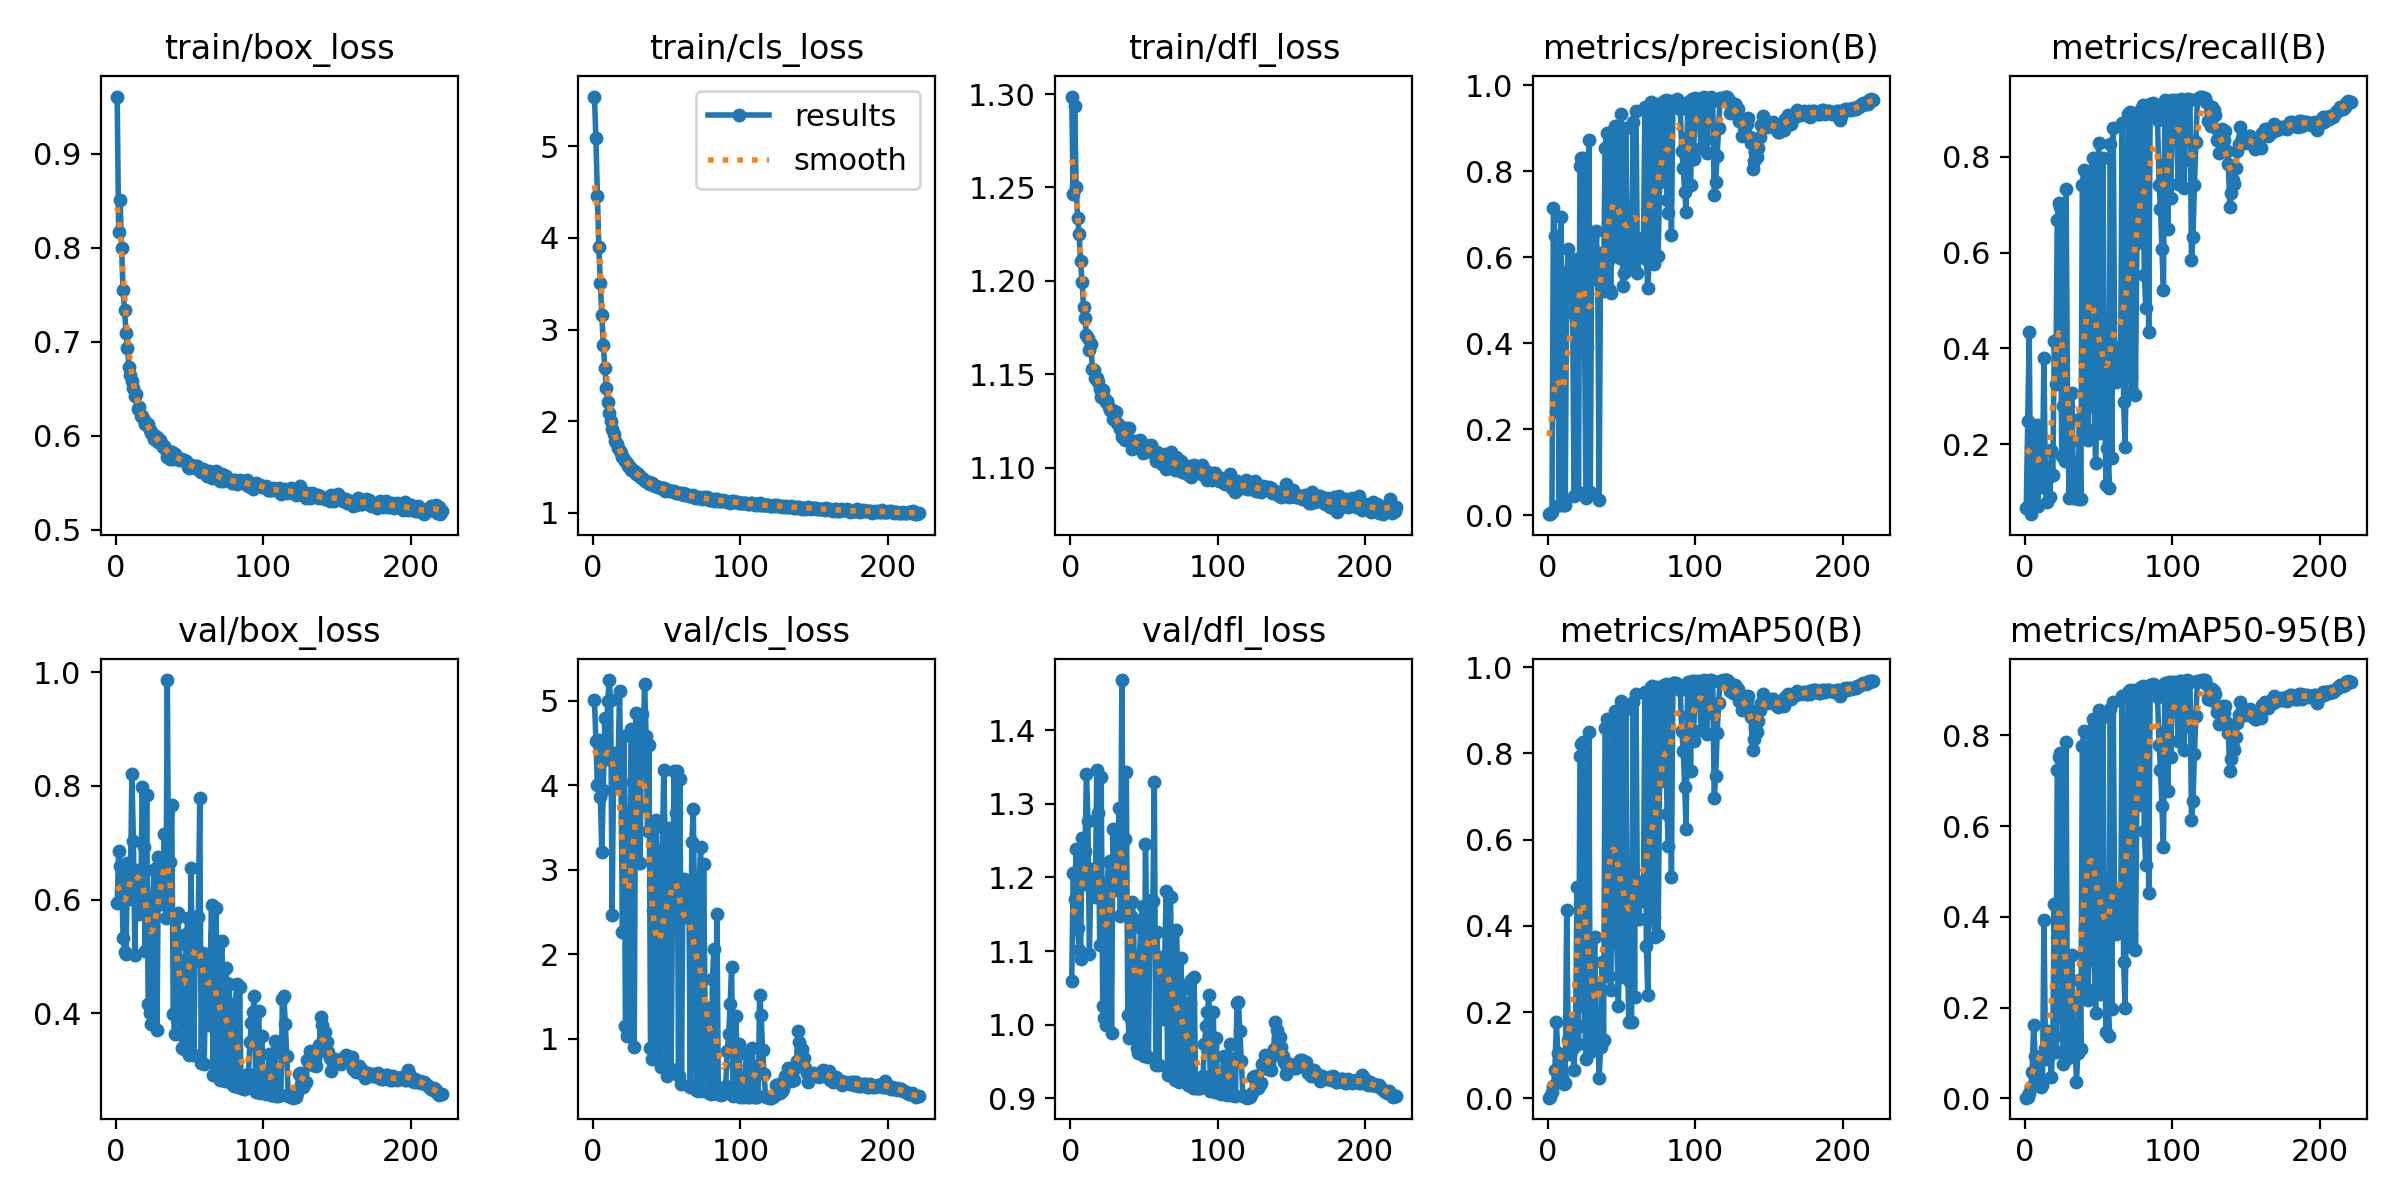

The file beside this chart, header and first rows:
epoch, train/box_loss, train/cls_loss, train/dfl_loss, metrics/precision(B), metrics/recall(B), metrics/mAP50(B), metrics/mAP50-95(B), val/box_loss, val/cls_loss, val/dfl_loss, lr/pg0, lr/pg1, lr/pg2
1, 0.9609, 5.543, 1.299, 0.00226, 0.06672, 0.00166, 0.00153, 0.5937, 5.001, 1.059, 0.003303, 0.003303, 0.003303
2, 0.8167, 5.086, 1.247, 0.00295, 0.2485, 0.00295, 0.00251, 0.6855, 4.524, 1.206, 0.00663, 0.00663, 0.00663
3, 0.8509, 4.458, 1.293, 0.00661, 0.4334, 0.01512, 0.0129, 0.659, 3.997, 1.171, 0.00995, 0.00995, 0.00995
4, 0.7995, 3.898, 1.25, 0.7146, 0.05354, 0.02935, 0.02565, 0.652, 4.532, 1.239, 0.00997, 0.00997, 0.00997
5, 0.7552, 3.506, 1.234, 0.6484, 0.079, 0.06677, 0.05881, 0.5333, 3.862, 1.131, 0.00996, 0.00996, 0.00996
6, 0.7339, 3.156, 1.225, 0.2423, 0.2234, 0.1779, 0.162, 0.5078, 3.206, 1.102, 0.00995, 0.00995, 0.00995
7, 0.709, 2.833, 1.21, 0.4281, 0.1127, 0.1058, 0.09276, 0.5036, 3.947, 1.089, 0.009941, 0.009941, 0.009941
8, 0.6936, 2.584, 1.2, 0.02325, 0.2396, 0.05907, 0.04742, 0.6644, 4.794, 1.253, 0.009931, 0.009931, 0.009931
9, 0.673, 2.359, 1.186, 0.6937, 0.07144, 0.1012, 0.08466, 0.6019, 4.314, 1.191, 0.009921, 0.009921, 0.009921
10, 0.664, 2.21, 1.18, 0.02474, 0.2161, 0.05071, 0.03969, 0.6283, 4.992, 1.236, 0.009911, 0.009911, 0.009911
11, 0.6579, 2.086, 1.171, 0.02387, 0.1232, 0.03436, 0.0256, 0.8214, 5.242, 1.341, 0.009901, 0.009901, 0.009901
12, 0.6503, 1.999, 1.169, 0.02319, 0.1586, 0.03659, 0.02925, 0.7032, 5.002, 1.276, 0.009891, 0.009891, 0.009891
13, 0.6426, 1.919, 1.163, 0.5495, 0.3801, 0.4377, 0.3942, 0.5032, 2.46, 1.097, 0.009881, 0.009881, 0.009881
14, 0.6448, 1.864, 1.166, 0.6185, 0.1084, 0.1343, 0.1103, 0.6526, 4.269, 1.207, 0.009871, 0.009871, 0.009871
15, 0.6287, 1.783, 1.153, 0.5719, 0.07967, 0.1023, 0.08768, 0.6355, 4.376, 1.211, 0.009861, 0.009861, 0.009861
16, 0.6308, 1.753, 1.152, 0.5521, 0.129, 0.1732, 0.1479, 0.5755, 4.025, 1.19, 0.009851, 0.009851, 0.009851
17, 0.6213, 1.711, 1.148, 0.4704, 0.09002, 0.1172, 0.09842, 0.603, 4.17, 1.173, 0.009842, 0.009842, 0.009842
18, 0.6206, 1.677, 1.148, 0.04422, 0.187, 0.0656, 0.04795, 0.7975, 5.117, 1.346, 0.009832, 0.009832, 0.009832
19, 0.6166, 1.651, 1.146, 0.4826, 0.1344, 0.1623, 0.1338, 0.6922, 4.036, 1.288, 0.009822, 0.009822, 0.009822
20, 0.6125, 1.615, 1.142, 0.5966, 0.4153, 0.4904, 0.4294, 0.5094, 2.264, 1.108, 0.009812, 0.009812, 0.009812
21, 0.6113, 1.586, 1.138, 0.05282, 0.326, 0.1256, 0.1016, 0.7839, 4.579, 1.336, 0.009802, 0.009802, 0.009802
22, 0.612, 1.563, 1.141, 0.8135, 0.6689, 0.7928, 0.7229, 0.4164, 1.156, 1.025, 0.009792, 0.009792, 0.009792
23, 0.6063, 1.543, 1.137, 0.8304, 0.7035, 0.8225, 0.7534, 0.4001, 1.027, 1.01, 0.009782, 0.009782, 0.009782
24, 0.6025, 1.517, 1.135, 0.8301, 0.6954, 0.8254, 0.7612, 0.3814, 1.07, 1, 0.009772, 0.009772, 0.009772
25, 0.6017, 1.498, 1.136, 0.4666, 0.1756, 0.2136, 0.1825, 0.5975, 3.631, 1.19, 0.009762, 0.009762, 0.009762
26, 0.5963, 1.472, 1.133, 0.03961, 0.2796, 0.09163, 0.07474, 0.6521, 4.665, 1.221, 0.009753, 0.009753, 0.009753
27, 0.5979, 1.465, 1.131, 0.3906, 0.1643, 0.1756, 0.1429, 0.6554, 3.674, 1.222, 0.009743, 0.009743, 0.009743
28, 0.5981, 1.458, 1.131, 0.873, 0.7335, 0.8503, 0.7858, 0.3711, 0.9058, 0.9882, 0.009733, 0.009733, 0.009733
29, 0.5928, 1.429, 1.126, 0.05468, 0.2786, 0.1085, 0.08797, 0.6741, 4.858, 1.265, 0.009723, 0.009723, 0.009723
30, 0.5956, 1.432, 1.13, 0.6425, 0.08837, 0.1224, 0.1002, 0.6387, 4.638, 1.206, 0.009713, 0.009713, 0.009713
31, 0.5921, 1.416, 1.129, 0.5491, 0.207, 0.2596, 0.2219, 0.5924, 3.743, 1.183, 0.009703, 0.009703, 0.009703
32, 0.5883, 1.393, 1.124, 0.5604, 0.306, 0.3737, 0.3158, 0.6224, 3.074, 1.208, 0.009693, 0.009693, 0.009693
33, 0.5889, 1.387, 1.123, 0.6602, 0.08689, 0.126, 0.103, 0.7157, 4.846, 1.294, 0.009683, 0.009683, 0.009683
34, 0.585, 1.376, 1.121, 0.5813, 0.1142, 0.1652, 0.143, 0.5669, 4.478, 1.148, 0.009673, 0.009673, 0.009673
35, 0.5768, 1.346, 1.116, 0.03574, 0.1604, 0.04803, 0.03598, 0.9859, 5.199, 1.468, 0.009663, 0.009663, 0.009663
36, 0.5835, 1.353, 1.118, 0.6103, 0.08425, 0.1201, 0.1002, 0.5703, 4.586, 1.154, 0.009654, 0.009654, 0.009654
37, 0.5753, 1.324, 1.115, 0.5391, 0.2528, 0.3159, 0.2613, 0.6661, 3.46, 1.252, 0.009644, 0.009644, 0.009644
38, 0.5827, 1.338, 1.121, 0.5206, 0.08441, 0.1361, 0.1093, 0.767, 4.47, 1.344, 0.009634, 0.009634, 0.009634
39, 0.5754, 1.313, 1.115, 0.8542, 0.7417, 0.8592, 0.7761, 0.3991, 0.8891, 1.013, 0.009624, 0.009624, 0.009624
40, 0.58, 1.323, 1.121, 0.8886, 0.7723, 0.8794, 0.8106, 0.3629, 0.7655, 0.9816, 0.009614, 0.009614, 0.009614
41, 0.5762, 1.3, 1.114, 0.5913, 0.3718, 0.435, 0.3722, 0.5653, 2.518, 1.147, 0.009604, 0.009604, 0.009604
42, 0.5764, 1.29, 1.11, 0.5265, 0.2313, 0.2831, 0.2412, 0.5758, 3.503, 1.167, 0.009594, 0.009594, 0.009594
43, 0.5739, 1.289, 1.113, 0.518, 0.2077, 0.2504, 0.216, 0.5225, 3.591, 1.133, 0.009584, 0.009584, 0.009584
44, 0.5747, 1.283, 1.114, 0.8924, 0.7582, 0.8787, 0.805, 0.3661, 0.7463, 0.9894, 0.009574, 0.009574, 0.009574
45, 0.5745, 1.286, 1.113, 0.8761, 0.7694, 0.874, 0.8121, 0.3387, 0.7601, 0.9678, 0.009564, 0.009564, 0.009564
46, 0.5745, 1.273, 1.112, 0.9047, 0.7987, 0.8994, 0.8364, 0.3369, 0.671, 0.9616, 0.009555, 0.009555, 0.009555
47, 0.5729, 1.278, 1.115, 0.6273, 0.2882, 0.3599, 0.3148, 0.4939, 3.229, 1.095, 0.009545, 0.009545, 0.009545
48, 0.5735, 1.267, 1.111, 0.6182, 0.16, 0.2149, 0.1873, 0.5388, 4.181, 1.142, 0.009535, 0.009535, 0.009535
49, 0.5665, 1.245, 1.108, 0.5988, 0.2727, 0.3508, 0.2983, 0.5676, 3.262, 1.161, 0.009525, 0.009525, 0.009525
50, 0.5661, 1.254, 1.111, 0.9337, 0.8294, 0.9216, 0.8556, 0.3269, 0.5636, 0.958, 0.009515, 0.009515, 0.009515
51, 0.5687, 1.246, 1.112, 0.5329, 0.2237, 0.2805, 0.2297, 0.655, 3.494, 1.245, 0.009505, 0.009505, 0.009505
52, 0.5682, 1.236, 1.109, 0.5629, 0.2645, 0.3238, 0.2809, 0.491, 3.35, 1.107, 0.009495, 0.009495, 0.009495
53, 0.5675, 1.24, 1.109, 0.9011, 0.7974, 0.9031, 0.8411, 0.3263, 0.6459, 0.9555, 0.009485, 0.009485, 0.009485
54, 0.5656, 1.235, 1.11, 0.5889, 0.3344, 0.4072, 0.3488, 0.5382, 2.775, 1.142, 0.009475, 0.009475, 0.009475
55, 0.5674, 1.235, 1.112, 0.6371, 0.1142, 0.1764, 0.1472, 0.5714, 4.166, 1.169, 0.009465, 0.009465, 0.009465
56, 0.5651, 1.216, 1.109, 0.5767, 0.1919, 0.2691, 0.2303, 0.5703, 3.67, 1.168, 0.009456, 0.009456, 0.009456
57, 0.5625, 1.218, 1.107, 0.6115, 0.1081, 0.1772, 0.1385, 0.7782, 4.172, 1.329, 0.009446, 0.009446, 0.009446
58, 0.5614, 1.215, 1.103, 0.9146, 0.8277, 0.9192, 0.8589, 0.3122, 0.5603, 0.9453, 0.009436, 0.009436, 0.009436
59, 0.5649, 1.218, 1.108, 0.6019, 0.1704, 0.234, 0.1969, 0.5066, 4.067, 1.126, 0.009426, 0.009426, 0.009426
60, 0.5622, 1.204, 1.104, 0.9405, 0.8612, 0.9374, 0.874, 0.3108, 0.4689, 0.9456, 0.009416, 0.009416, 0.009416
... 161 more rows
